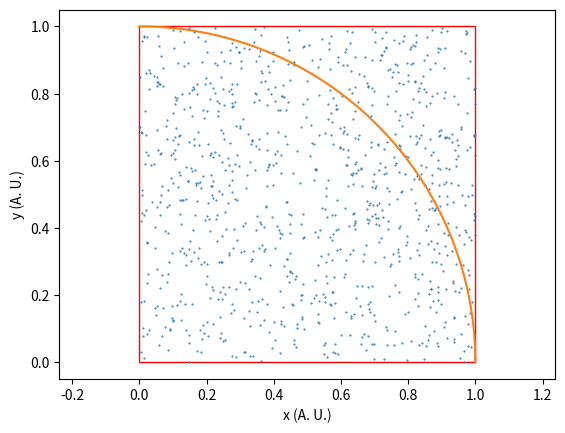

Write Python code to recreate this figure.
import numpy as np
import matplotlib.pyplot as plt
import matplotlib.patches as patches

N = 1000                                                                        # Number of points to be generated
np.random.seed()                                                                # Set seed for random generator
x_list = []                                                                     # List containing all random x coordinates
y_list = []                                                                     # List containing all random y coordinates
n = 0                                                                           # Number of points inside circle
x_circle = np.linspace(0, 1, 1000)
y_circle = np.sqrt(1 - x_circle**2)

# Actual point generation
for i in range(N):
    x = np.random.rand()
    y = np.random.rand()
    r = np.sqrt(x**2 + y**2)
    # Append points to lists
    x_list.append(x)
    y_list.append(y)

    # Check if r < 1 (point inside circle)
    if r < 1:
        n += 1

print("pi = %g" % (4 * n / N))

fig, ax = plt.subplots()

ax.plot(x_list, y_list, marker = ".", linewidth = 0, markersize = 1)
ax.plot(x_circle, y_circle)
ax.add_patch(patches.Rectangle((0, 0), 1, 1, linewidth = 1, edgecolor = 'r', facecolor = 'none'))
ax.set_xlabel("x (A. U.)")
ax.set_ylabel("y (A. U.)")
ax.axis("equal")

plt.show()
